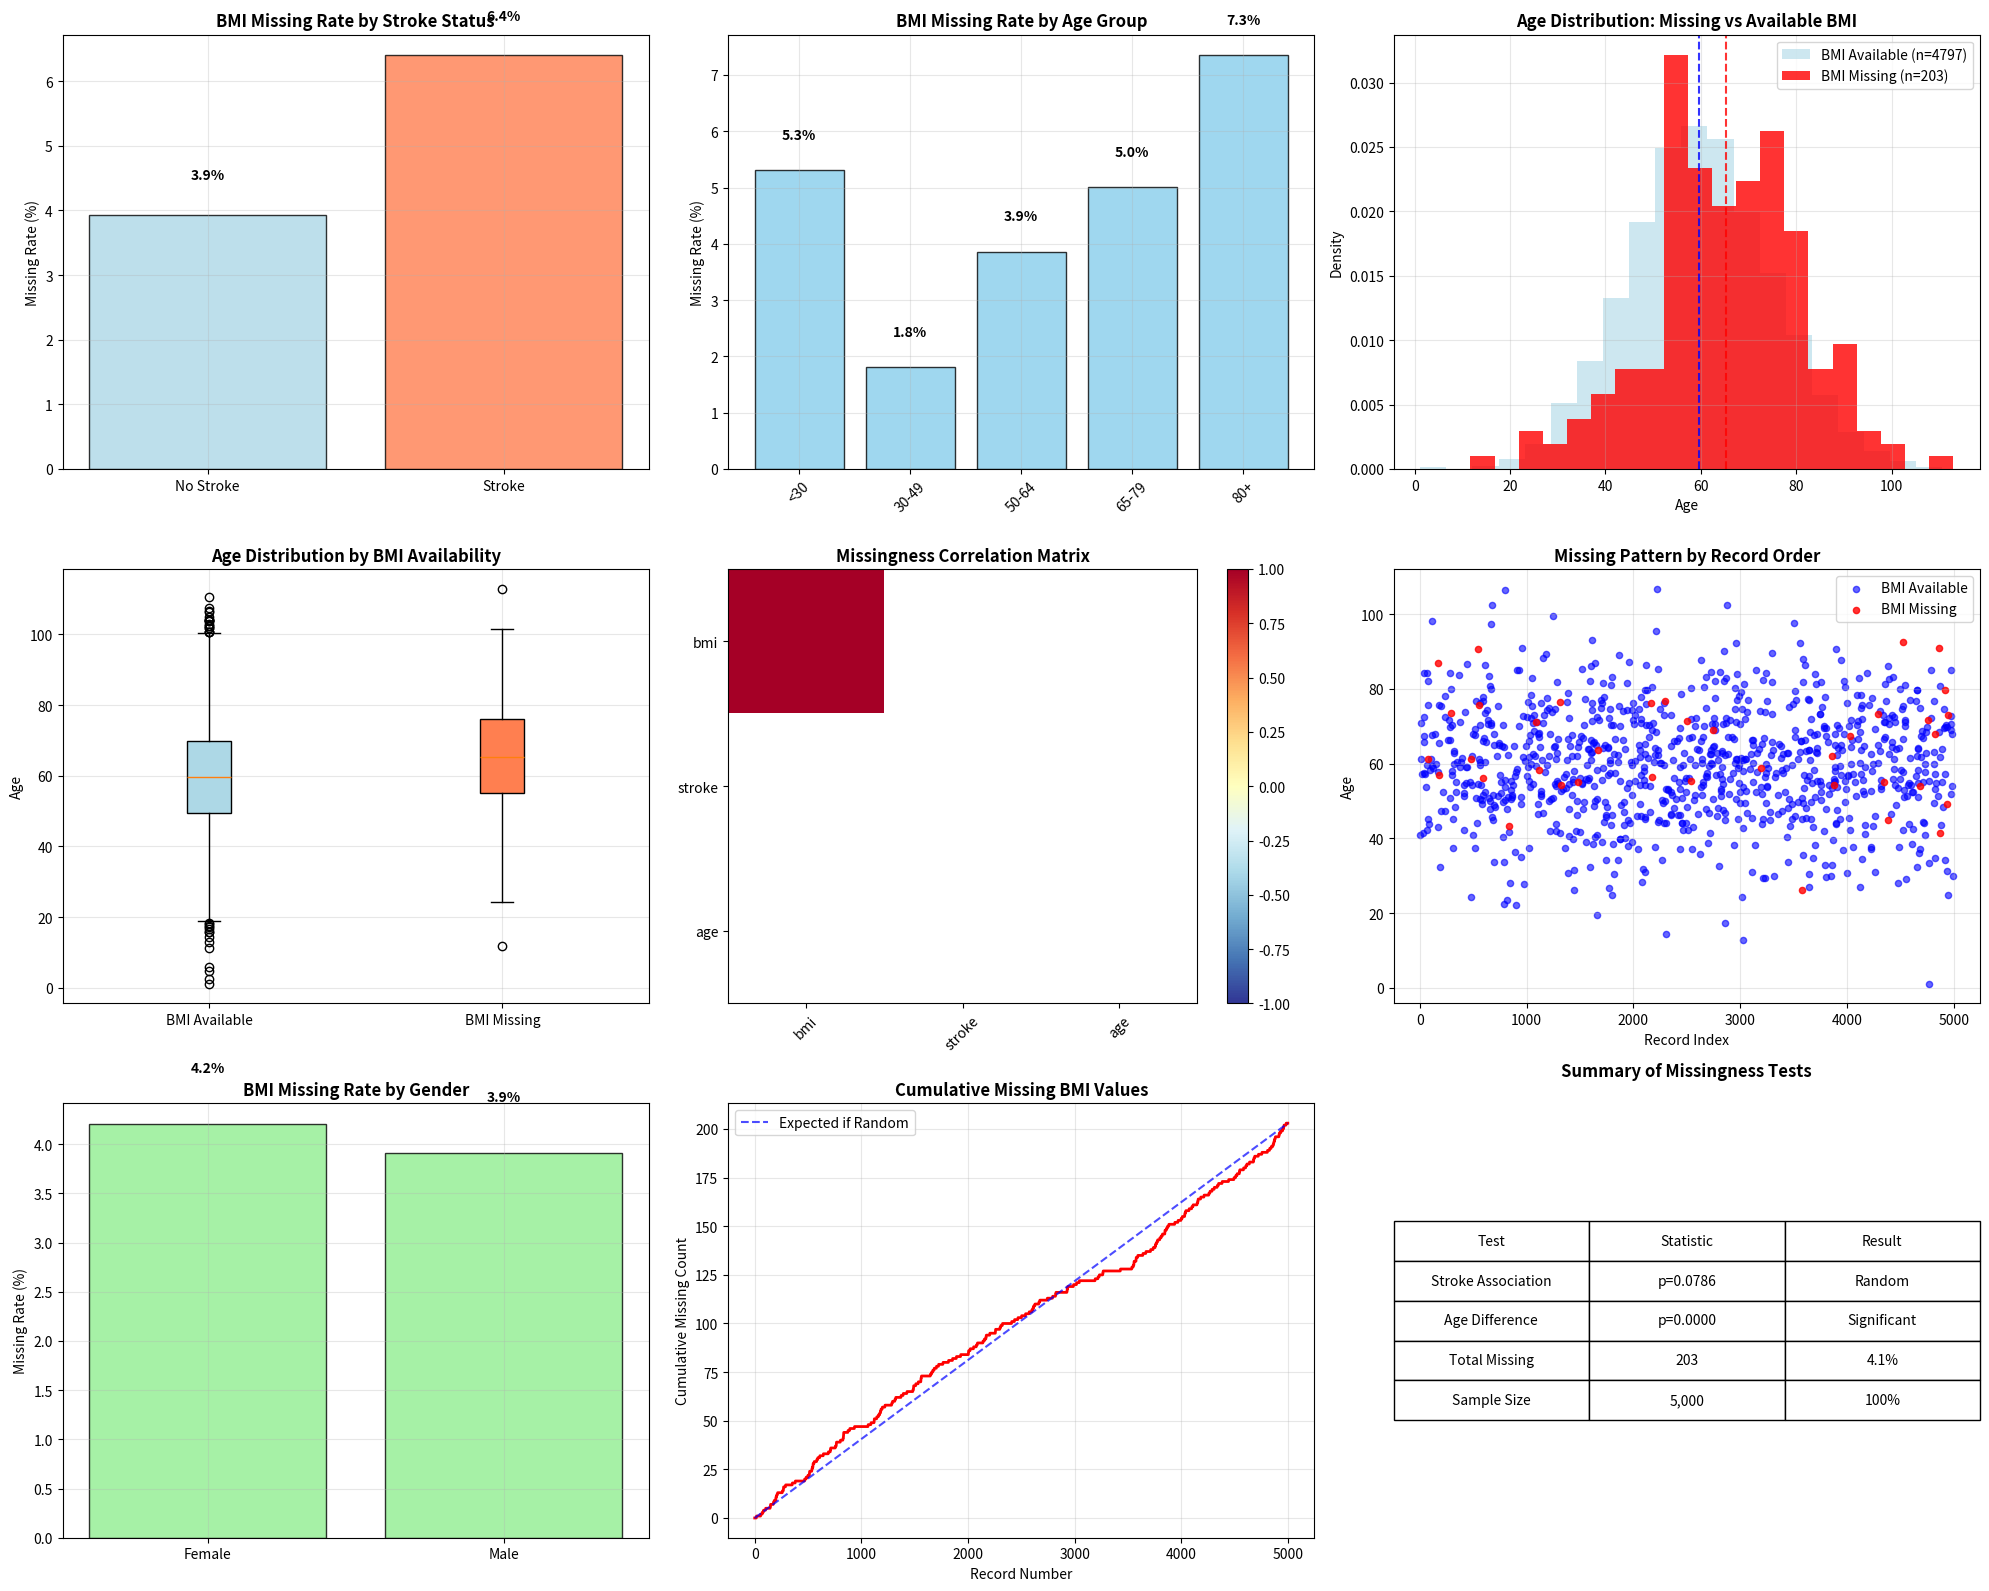

Here is the Python script that generated this plot:
import matplotlib.pyplot as plt
import pandas as pd
import numpy as np
import seaborn as sns
from scipy import stats
import warnings
warnings.filterwarnings('ignore')

def comprehensive_missingness_analysis(df):
    """
    Comprehensive analysis to determine if BMI missingness is random or systematic.
    
    This function examines:
    1. Overall missingness patterns
    2. Missingness by demographic groups
    3. Statistical tests for randomness
    4. Visualization of missing patterns
    """
    
    # Create a copy to avoid modifying original data
    df_analysis = df.copy()
    
    # Add missingness indicator
    df_analysis['bmi_missing'] = df_analysis['bmi'].isna()
    
    # Set up the plotting area
    fig = plt.figure(figsize=(20, 16))
    
    print("🔍 COMPREHENSIVE BMI MISSINGNESS ANALYSIS")
    print("=" * 60)
    
    # 1. OVERALL MISSINGNESS SUMMARY
    total_rows = len(df_analysis)
    missing_count = df_analysis['bmi'].isna().sum()
    missing_rate = (missing_count / total_rows) * 100
    
    print(f"\n📊 OVERALL MISSINGNESS:")
    print(f"   Total observations: {total_rows:,}")
    print(f"   Missing BMI values: {missing_count:,}")
    print(f"   Missing rate: {missing_rate:.2f}%")
    
    # 2. MISSINGNESS BY KEY VARIABLES
    print(f"\n📈 MISSINGNESS BY DEMOGRAPHIC GROUPS:")
    
    # Analyze by stroke status
    if 'stroke' in df_analysis.columns:
        stroke_missing = df_analysis.groupby('stroke')['bmi_missing'].agg(['count', 'sum', 'mean']).round(3)
        stroke_missing.columns = ['Total', 'Missing', 'Missing_Rate']
        stroke_missing['Missing_Rate'] = stroke_missing['Missing_Rate'] * 100
        print(f"\n   By Stroke Status:")
        for idx, row in stroke_missing.iterrows():
            status = "Stroke" if idx == 1 else "No Stroke"
            print(f"   {status:12}: {row['Missing']:3.0f}/{row['Total']:4.0f} missing ({row['Missing_Rate']:5.1f}%)")
    
    # Analyze by age groups
    if 'age' in df_analysis.columns:
        df_analysis['age_group'] = pd.cut(df_analysis['age'], 
                                        bins=[0, 30, 50, 65, 80, 100], 
                                        labels=['<30', '30-49', '50-64', '65-79', '80+'],
                                        right=False)
        age_missing = df_analysis.groupby('age_group')['bmi_missing'].agg(['count', 'sum', 'mean']).round(3)
        age_missing.columns = ['Total', 'Missing', 'Missing_Rate']
        age_missing['Missing_Rate'] = age_missing['Missing_Rate'] * 100
        print(f"\n   By Age Groups:")
        for idx, row in age_missing.iterrows():
            print(f"   {str(idx):8}: {row['Missing']:3.0f}/{row['Total']:4.0f} missing ({row['Missing_Rate']:5.1f}%)")
    
    # Analyze by gender if available
    if 'gender' in df_analysis.columns:
        gender_missing = df_analysis.groupby('gender')['bmi_missing'].agg(['count', 'sum', 'mean']).round(3)
        gender_missing.columns = ['Total', 'Missing', 'Missing_Rate']
        gender_missing['Missing_Rate'] = gender_missing['Missing_Rate'] * 100
        print(f"\n   By Gender:")
        for idx, row in gender_missing.iterrows():
            print(f"   {str(idx):8}: {row['Missing']:3.0f}/{row['Total']:4.0f} missing ({row['Missing_Rate']:5.1f}%)")
    
    # 3. STATISTICAL TESTS FOR RANDOMNESS
    print(f"\n🧪 STATISTICAL TESTS FOR RANDOMNESS:")
    
    # Chi-square test for stroke vs missingness
    if 'stroke' in df_analysis.columns:
        contingency_stroke = pd.crosstab(df_analysis['stroke'], df_analysis['bmi_missing'])
        chi2_stroke, p_stroke = stats.chi2_contingency(contingency_stroke)[:2]
        print(f"\n   Stroke vs BMI Missingness:")
        print(f"   Chi-square statistic: {chi2_stroke:.4f}")
        print(f"   P-value: {p_stroke:.6f}")
        print(f"   Interpretation: {'NOT random (systematic)' if p_stroke < 0.05 else 'Appears random'}")
    
    # T-test for age differences
    if 'age' in df_analysis.columns:
        age_missing = df_analysis[df_analysis['bmi_missing']]['age'].dropna()
        age_not_missing = df_analysis[~df_analysis['bmi_missing']]['age'].dropna()
        t_stat, p_age = stats.ttest_ind(age_missing, age_not_missing)
        print(f"\n   Age Difference Test:")
        print(f"   T-statistic: {t_stat:.4f}")
        print(f"   P-value: {p_age:.6f}")
        print(f"   Mean age (missing BMI): {age_missing.mean():.1f}")
        print(f"   Mean age (non-missing BMI): {age_not_missing.mean():.1f}")
        print(f"   Interpretation: {'Significant age difference' if p_age < 0.05 else 'No significant age difference'}")
    
    # 4. VISUALIZATIONS
    
    # Plot 1: Missing pattern by stroke status
    ax1 = plt.subplot(3, 3, 1)
    if 'stroke' in df_analysis.columns:
        stroke_missing_plot = df_analysis.groupby('stroke')['bmi_missing'].mean() * 100
        bars = ax1.bar(['No Stroke', 'Stroke'], stroke_missing_plot.values, 
                      color=['lightblue', 'coral'], alpha=0.8, edgecolor='black')
        ax1.set_title('BMI Missing Rate by Stroke Status', fontweight='bold')
        ax1.set_ylabel('Missing Rate (%)')
        ax1.grid(True, alpha=0.3)
        
        # Add value labels
        for bar, rate in zip(bars, stroke_missing_plot.values):
            ax1.text(bar.get_x() + bar.get_width()/2, rate + 0.5, 
                    f'{rate:.1f}%', ha='center', va='bottom', fontweight='bold')
    
    # Plot 2: Missing pattern by age groups
    ax2 = plt.subplot(3, 3, 2)
    if 'age' in df_analysis.columns:
        age_missing_plot = df_analysis.groupby('age_group')['bmi_missing'].mean() * 100
        bars = ax2.bar(range(len(age_missing_plot)), age_missing_plot.values, 
                      color='skyblue', alpha=0.8, edgecolor='black')
        ax2.set_title('BMI Missing Rate by Age Group', fontweight='bold')
        ax2.set_ylabel('Missing Rate (%)')
        ax2.set_xticks(range(len(age_missing_plot)))
        ax2.set_xticklabels(age_missing_plot.index, rotation=45)
        ax2.grid(True, alpha=0.3)
        
        # Add value labels
        for bar, rate in zip(bars, age_missing_plot.values):
            ax2.text(bar.get_x() + bar.get_width()/2, rate + 0.5, 
                    f'{rate:.1f}%', ha='center', va='bottom', fontweight='bold')
    
    # Plot 3: Age distribution comparison
    ax3 = plt.subplot(3, 3, 3)
    if 'age' in df_analysis.columns:
        age_missing = df_analysis[df_analysis['bmi_missing']]['age'].dropna()
        age_not_missing = df_analysis[~df_analysis['bmi_missing']]['age'].dropna()
        
        ax3.hist(age_not_missing, bins=20, alpha=0.6, density=True, 
                label=f'BMI Available (n={len(age_not_missing)})', color='lightblue')
        ax3.hist(age_missing, bins=20, alpha=0.8, density=True, 
                label=f'BMI Missing (n={len(age_missing)})', color='red')
        
        ax3.axvline(age_not_missing.mean(), color='blue', linestyle='--', alpha=0.8)
        ax3.axvline(age_missing.mean(), color='red', linestyle='--', alpha=0.8)
        ax3.set_title('Age Distribution: Missing vs Available BMI', fontweight='bold')
        ax3.set_xlabel('Age')
        ax3.set_ylabel('Density')
        ax3.legend()
        ax3.grid(True, alpha=0.3)
    
    # Plot 4: Box plot of age by missingness
    ax4 = plt.subplot(3, 3, 4)
    if 'age' in df_analysis.columns:
        box_data = [age_not_missing, age_missing]
        box_plot = ax4.boxplot(box_data, labels=['BMI Available', 'BMI Missing'], 
                              patch_artist=True, showfliers=True)
        box_plot['boxes'][0].set_facecolor('lightblue')
        box_plot['boxes'][1].set_facecolor('coral')
        ax4.set_title('Age Distribution by BMI Availability', fontweight='bold')
        ax4.set_ylabel('Age')
        ax4.grid(True, alpha=0.3)
    
    # Plot 5: Missing pattern heatmap (if multiple variables)
    ax5 = plt.subplot(3, 3, 5)
    # Create a simple missingness correlation matrix
    missing_cols = df_analysis.select_dtypes(include=[np.number]).columns
    missing_matrix = df_analysis[missing_cols].isna().astype(int)
    if len(missing_matrix.columns) > 1:
        corr_missing = missing_matrix.corr()
        im = ax5.imshow(corr_missing, cmap='RdYlBu_r', aspect='auto', vmin=-1, vmax=1)
        ax5.set_title('Missingness Correlation Matrix', fontweight='bold')
        ax5.set_xticks(range(len(corr_missing.columns)))
        ax5.set_yticks(range(len(corr_missing.columns)))
        ax5.set_xticklabels(corr_missing.columns, rotation=45)
        ax5.set_yticklabels(corr_missing.columns)
        plt.colorbar(im, ax=ax5)
    else:
        ax5.text(0.5, 0.5, 'Only BMI has\nmissing values', 
                ha='center', va='center', transform=ax5.transAxes)
        ax5.set_title('Missingness Correlation Matrix', fontweight='bold')
    
    # Plot 6: Random pattern test visualization
    ax6 = plt.subplot(3, 3, 6)
    # Create a random sample pattern for comparison
    n_sample = min(1000, len(df_analysis))
    sample_indices = np.random.choice(len(df_analysis), n_sample, replace=False)
    sample_df = df_analysis.iloc[sample_indices].copy()
    
    if 'age' in df_analysis.columns:
        # Scatter plot of age vs index to show pattern
        missing_idx = sample_df[sample_df['bmi_missing']].index
        not_missing_idx = sample_df[~sample_df['bmi_missing']].index
        
        ax6.scatter(not_missing_idx, sample_df.loc[not_missing_idx, 'age'], 
                   alpha=0.6, s=20, color='blue', label='BMI Available')
        ax6.scatter(missing_idx, sample_df.loc[missing_idx, 'age'], 
                   alpha=0.8, s=20, color='red', label='BMI Missing')
        ax6.set_title('Missing Pattern by Record Order', fontweight='bold')
        ax6.set_xlabel('Record Index')
        ax6.set_ylabel('Age')
        ax6.legend()
        ax6.grid(True, alpha=0.3)
    
    # Plot 7: Missing counts by other variables (if available)
    ax7 = plt.subplot(3, 3, 7)
    if 'gender' in df_analysis.columns:
        gender_missing_plot = df_analysis.groupby('gender')['bmi_missing'].mean() * 100
        bars = ax7.bar(gender_missing_plot.index, gender_missing_plot.values, 
                      color='lightgreen', alpha=0.8, edgecolor='black')
        ax7.set_title('BMI Missing Rate by Gender', fontweight='bold')
        ax7.set_ylabel('Missing Rate (%)')
        ax7.grid(True, alpha=0.3)
        
        # Add value labels
        for bar, rate in zip(bars, gender_missing_plot.values):
            ax7.text(bar.get_x() + bar.get_width()/2, rate + 0.5, 
                    f'{rate:.1f}%', ha='center', va='bottom', fontweight='bold')
    else:
        ax7.text(0.5, 0.5, 'Gender variable\nnot available', 
                ha='center', va='center', transform=ax7.transAxes)
        ax7.set_title('BMI Missing Rate by Gender', fontweight='bold')
    
    # Plot 8: Cumulative missing pattern
    ax8 = plt.subplot(3, 3, 8)
    # Show cumulative missing pattern across the dataset
    cumulative_missing = df_analysis['bmi_missing'].cumsum()
    ax8.plot(cumulative_missing, color='red', linewidth=2)
    ax8.set_title('Cumulative Missing BMI Values', fontweight='bold')
    ax8.set_xlabel('Record Number')
    ax8.set_ylabel('Cumulative Missing Count')
    ax8.grid(True, alpha=0.3)
    
    # Add expected random line
    expected_random = np.arange(len(df_analysis)) * (missing_count / len(df_analysis))
    ax8.plot(expected_random, color='blue', linestyle='--', alpha=0.7, 
            label='Expected if Random')
    ax8.legend()
    
    # Plot 9: Summary statistics table
    ax9 = plt.subplot(3, 3, 9)
    ax9.axis('tight')
    ax9.axis('off')
    
    # Create summary table
    summary_data = []
    if 'stroke' in df_analysis.columns:
        summary_data.append(['Stroke Association', f'p={p_stroke:.4f}', 
                           'Systematic' if p_stroke < 0.05 else 'Random'])
    if 'age' in df_analysis.columns:
        summary_data.append(['Age Difference', f'p={p_age:.4f}', 
                           'Significant' if p_age < 0.05 else 'Not Significant'])
    
    summary_data.extend([
        ['Total Missing', f'{missing_count:,}', f'{missing_rate:.1f}%'],
        ['Sample Size', f'{total_rows:,}', '100%']
    ])
    
    table = ax9.table(cellText=summary_data,
                     colLabels=['Test', 'Statistic', 'Result'],
                     cellLoc='center',
                     loc='center')
    table.auto_set_font_size(False)
    table.set_fontsize(10)
    table.scale(1, 2)
    ax9.set_title('Summary of Missingness Tests', fontweight='bold', pad=20)
    
    plt.tight_layout()
    plt.show()
    
    # 5. CONCLUSIONS AND RECOMMENDATIONS
    print(f"\n🎯 CONCLUSIONS AND RECOMMENDATIONS:")
    print("-" * 40)
    
    # Determine if missingness is random
    is_random = True
    reasons = []
    
    if 'stroke' in df_analysis.columns and p_stroke < 0.05:
        is_random = False
        reasons.append(f"BMI missingness differs significantly by stroke status (p={p_stroke:.4f})")
    
    if 'age' in df_analysis.columns and p_age < 0.05:
        is_random = False
        reasons.append(f"Age differs significantly between missing/non-missing BMI groups (p={p_age:.4f})")
    
    if is_random:
        print("✅ MISSINGNESS APPEARS TO BE RANDOM")
        print("   - No significant associations found with key variables")
        print("   - Missing Completely at Random (MCAR) or Missing at Random (MAR)")
        print("   - Simple imputation methods should work well")
        print("   - Complete case analysis may be appropriate")
    else:
        print("⚠️  MISSINGNESS APPEARS TO BE SYSTEMATIC")
        print("   - Significant associations found:")
        for reason in reasons:
            print(f"     • {reason}")
        print("   - Missing Not at Random (MNAR) likely")
        print("   - Need careful imputation strategy")
        print("   - Consider multiple imputation or specialized methods")
        print("   - Complete case analysis may introduce bias")
    
    print(f"\n📋 RECOMMENDED NEXT STEPS:")
    if is_random:
        print("   1. Consider simple imputation (mean, median, mode)")
        print("   2. Or use complete case analysis")
        print("   3. Validate results with sensitivity analysis")
    else:
        print("   1. Investigate reasons for systematic missingness")
        print("   2. Use multiple imputation methods")
        print("   3. Consider pattern-mixture models")
        print("   4. Include missingness indicators in analysis")
        print("   5. Perform sensitivity analysis for different scenarios")
    
    return df_analysis

# Example usage with sample data (replace with your actual dataframe)
# Recreate sample data similar to your original code
np.random.seed(42)
n_total = 5000
n_stroke = 250

# Create sample data
no_stroke_bmi = np.random.normal(26, 5, n_total - n_stroke)
stroke_bmi = np.random.normal(30, 6, n_stroke)

# Add some systematic missingness patterns for demonstration
df_sample = pd.DataFrame({
    'bmi': np.concatenate([no_stroke_bmi, stroke_bmi]),
    'stroke': np.concatenate([np.zeros(n_total - n_stroke), np.ones(n_stroke)]),
    'age': np.random.normal(60, 15, n_total),
    'gender': np.random.choice(['Male', 'Female'], n_total)
})

# Add systematic missing values (more missing in older patients and stroke patients)
missing_prob = 0.02 + 0.03 * df_sample['stroke'] + 0.001 * (df_sample['age'] - 40).clip(0)
missing_mask = np.random.random(n_total) < missing_prob
df_sample.loc[missing_mask, 'bmi'] = np.nan

print("Sample dataset created with systematic missingness patterns")
print(f"Total missing BMI values: {df_sample['bmi'].isna().sum()}")

# Run the analysis
result_df = comprehensive_missingness_analysis(df_sample)